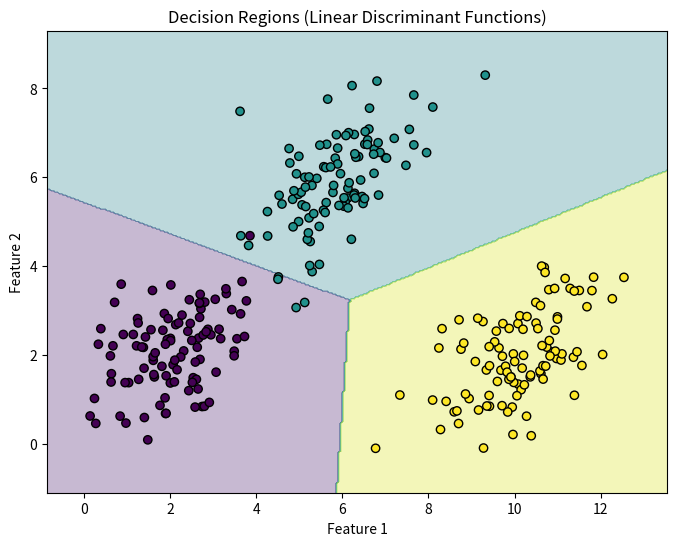

Reproduce this figure in Python.
import numpy as np
import matplotlib.pyplot as plt

# Step 1: Generate Synthetic Dataset
np.random.seed(42)

# Define class means
mean_1 = [2, 2]
mean_2 = [6, 6]
mean_3 = [10, 2]

# Shared covariance matrix
cov_matrix = [[1, 0.5], [0.5, 1]]

# Generate data
class_1 = np.random.multivariate_normal(mean_1, cov_matrix, 100)
class_2 = np.random.multivariate_normal(mean_2, cov_matrix, 100)
class_3 = np.random.multivariate_normal(mean_3, cov_matrix, 100)

# Combine into a dataset
X = np.vstack([class_1, class_2, class_3])
y = np.array([0] * 100 + [1] * 100 + [2] * 100)

# Step 2: Compute Class Statistics
means = [np.mean(class_1, axis=0), np.mean(class_2, axis=0), np.mean(class_3, axis=0)]
cov_matrix_shared = np.cov(X, rowvar=False)  # Shared covariance matrix
inv_cov_matrix = np.linalg.inv(cov_matrix_shared)  # Inverse of covariance matrix
priors = [1/3, 1/3, 1/3]  # Equal priors for all classes

# Step 3: Define Linear Discriminant Function
def discriminant_function(x, mean, inv_cov, prior):
    return (
        -0.5 * np.dot(np.dot((x - mean), inv_cov), (x - mean).T)
        + np.log(prior)
    )

# Step 4: Classify Data
def classify(x, means, inv_cov_matrix, priors):
    scores = [
        discriminant_function(x, mean, inv_cov_matrix, prior)
        for mean, prior in zip(means, priors)
    ]
    return np.argmax(scores)

# Classify all points in the dataset
y_pred = np.array([classify(x, means, inv_cov_matrix, priors) for x in X])

# Step 5: Visualize the Results
def plot_decision_regions(X, y, means, inv_cov_matrix, priors):
    x_min, x_max = X[:, 0].min() - 1, X[:, 0].max() + 1
    y_min, y_max = X[:, 1].min() - 1, X[:, 1].max() + 1
    xx, yy = np.meshgrid(np.linspace(x_min, x_max, 300), np.linspace(y_min, y_max, 300))
    
    grid_points = np.c_[xx.ravel(), yy.ravel()]
    grid_labels = np.array([classify(point, means, inv_cov_matrix, priors) for point in grid_points])
    grid_labels = grid_labels.reshape(xx.shape)
    
    plt.figure(figsize=(8, 6))
    plt.contourf(xx, yy, grid_labels, alpha=0.3, cmap='viridis')
    plt.scatter(X[:, 0], X[:, 1], c=y, cmap='viridis', edgecolor='k')
    plt.title('Decision Regions (Linear Discriminant Functions)')
    plt.xlabel('Feature 1')
    plt.ylabel('Feature 2')
    plt.show()

plot_decision_regions(X, y, means, inv_cov_matrix, priors)

# Step 6: Evaluate Accuracy
accuracy = np.mean(y == y_pred)
print(f"Model Accuracy: {accuracy * 100:.2f}%")
